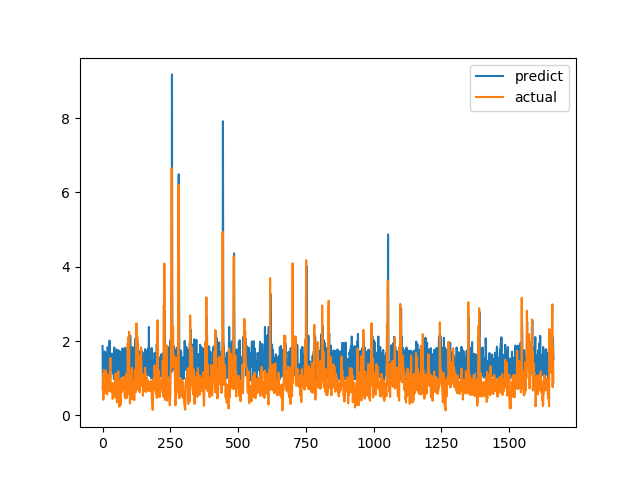

The file beside this chart, header and first rows:
predict, actual
1.865, 0.7094
1.07, 1.015
1.118, 1.116
1.277, 0.4183
1.063, 1.002
1.165, 1.219
1.385, 1.143
1.721, 0.6528
1.444, 0.6747
1.363, 0.601
0.9948, 0.6695
1.067, 0.6538
1.677, 0.7814
1.174, 1.206
1.087, 0.8469
1.071, 0.8286
1.502, 0.6482
1.367, 0.5624
1.545, 0.7183
1.84, 1.1
1.057, 0.9542
1.654, 0.729
0.9877, 0.6694
1.225, 0.8631
0.9761, 0.6465
1.754, 0.8223
2.012, 0.9236
0.9855, 0.8301
1.025, 1.067
1.618, 1.546
1.203, 0.6827
1.51, 0.6386
1.658, 0.6464
1.563, 0.6881
1.26, 0.7274
1.442, 0.65
1.66, 0.8694
1.393, 0.4409
1.496, 0.4519
1.254, 0.7575
1.113, 0.4952
1.26, 0.6851
0.9769, 0.7244
1.828, 0.8654
1.425, 0.74
1.1, 0.8071
0.9938, 0.8204
1.737, 1.114
1.216, 1.109
1.719, 0.4751
1.442, 1.039
1.188, 0.9458
1.773, 0.7878
1.154, 0.3505
1.268, 0.9368
1.542, 0.9868
1.386, 0.647
1.089, 1.03
1.061, 1.187
1.65, 0.9329
... 1,604 more rows
